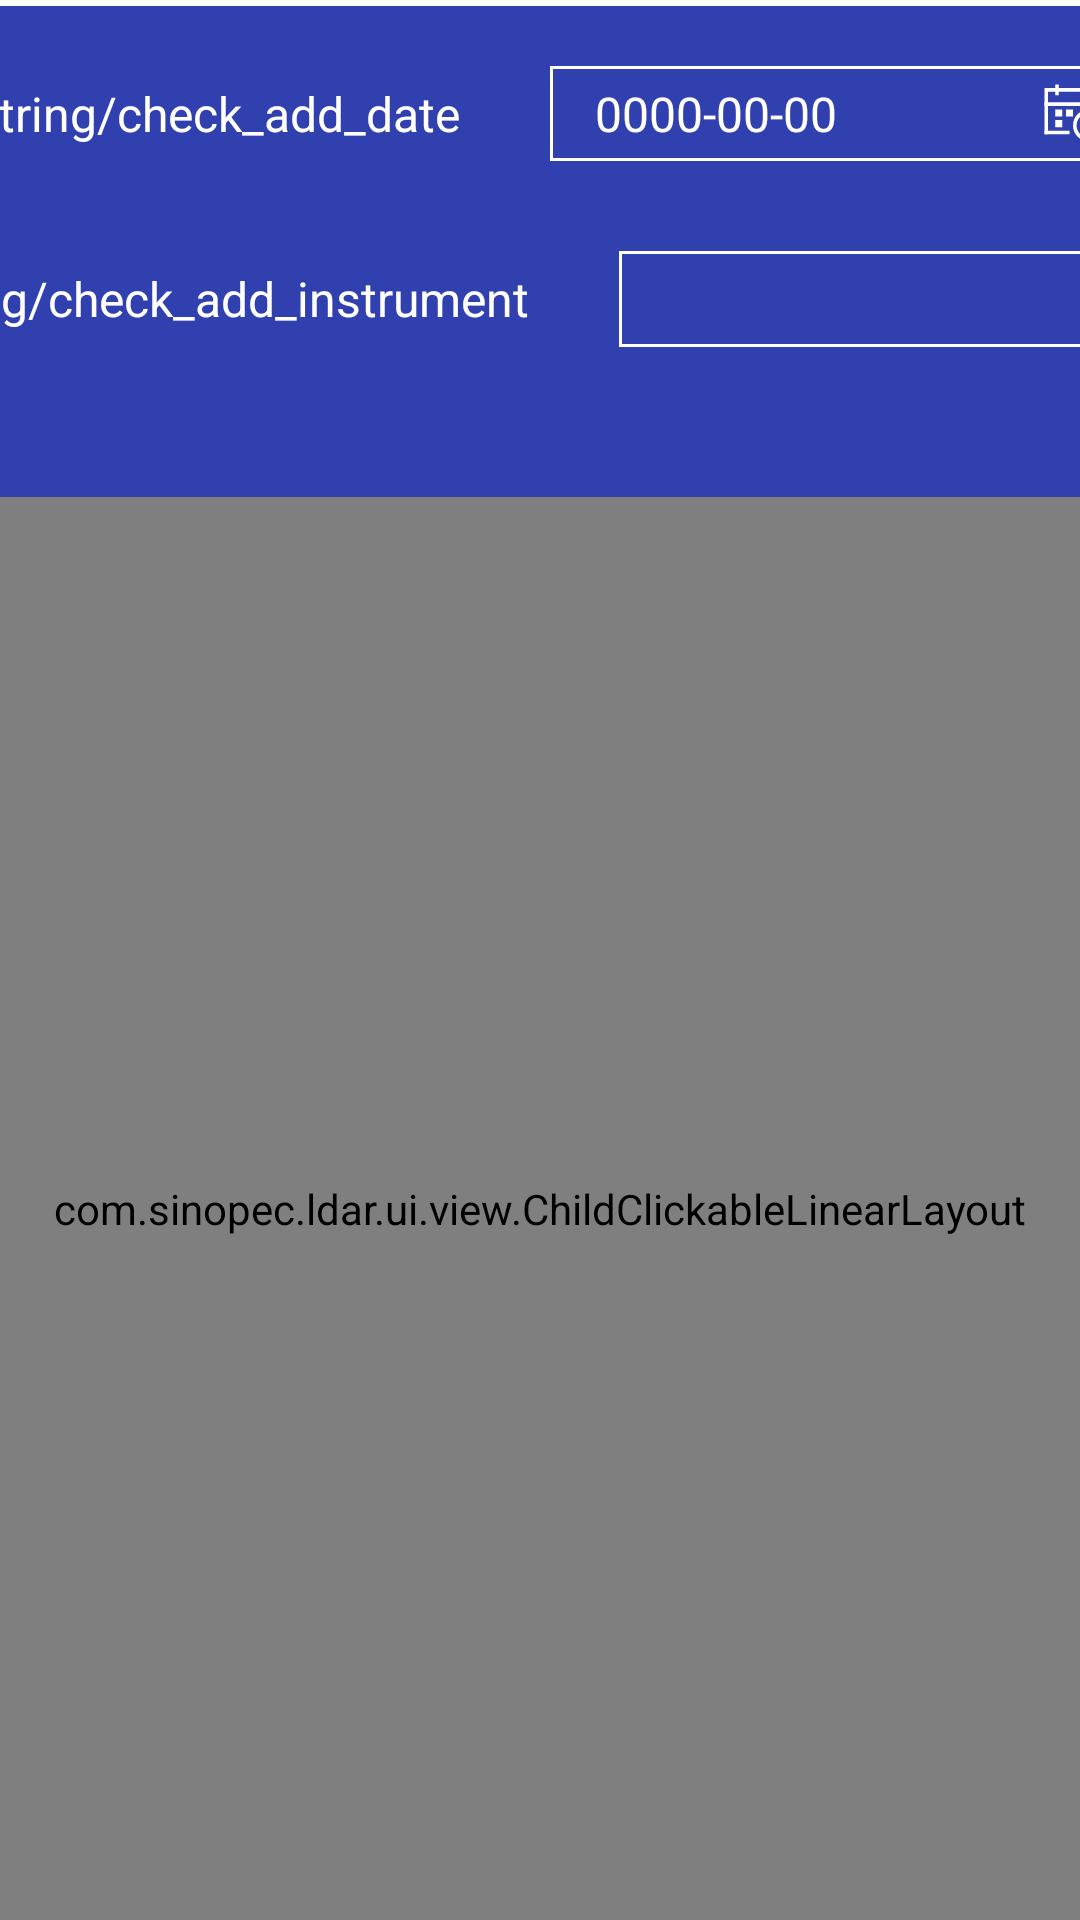

Reconstruct the res/layout file that produces this screen, plus the resources it refers to.
<!-- AndroidManifest.xml: application theme AppTheme -->
<!-- res/layout/activity_add_new.xml -->
<?xml version="1.0" encoding="utf-8"?>
<LinearLayout xmlns:android="http://schemas.android.com/apk/res/android"
    xmlns:app="http://schemas.android.com/apk/res-auto"
    xmlns:tools="http://schemas.android.com/tools"
    android:layout_width="match_parent"
    android:layout_height="match_parent"
    android:orientation="vertical"
    tools:context=".ui.activity.AddNewActivity">

    <View
        android:layout_width="wrap_content"
        android:layout_height="2dp"
        android:background="@color/white" />

    <LinearLayout
        android:layout_width="match_parent"
        android:layout_height="wrap_content"
        android:background="@color/color_base_title"
        android:gravity="center"
        android:orientation="vertical">

        <LinearLayout
            android:layout_width="match_parent"
            android:layout_height="wrap_content"
            android:layout_marginTop="@dimen/dp_20"
            android:gravity="center"
            android:orientation="horizontal">

            <TextView
                android:layout_width="wrap_content"
                android:layout_height="wrap_content"
                android:text="@string/check_add_date"
                android:textColor="@color/white"
                android:textSize="@dimen/sp_16" />

            <TextView
                android:id="@+id/add_new_tv_date"
                android:textSize="@dimen/sp_16"
                android:layout_width="200dp"
                android:layout_height="wrap_content"
                android:layout_marginLeft="@dimen/dp_30"
                android:background="@drawable/shape_stroke_white_solid_base"
                android:drawableRight="@mipmap/icon_task_date_white"
                android:paddingLeft="@dimen/dp_15"
                android:paddingTop="@dimen/dp_5"
                android:paddingRight="@dimen/dp_15"
                android:paddingBottom="@dimen/dp_5"
                android:text="0000-00-00"
                android:textColor="@color/white" />
        </LinearLayout>

        <LinearLayout
            android:layout_width="match_parent"
            android:layout_height="wrap_content"
            android:layout_marginTop="@dimen/dp_30"
            android:layout_marginBottom="@dimen/dp_50"
            android:gravity="center"
            android:orientation="horizontal">

            <TextView
                android:layout_width="wrap_content"
                android:layout_height="wrap_content"
                android:text="@string/check_add_instrument"
                android:textColor="@color/white"
                android:textSize="@dimen/sp_16" />

            <Spinner
                android:textSize="@dimen/sp_16"
                android:id="@+id/add_new_sp_instrument"
                android:layout_width="200dp"
                android:layout_height="wrap_content"
                android:layout_marginLeft="@dimen/dp_30"
                android:background="@drawable/shape_spinner_drop_down"
                android:textColor="@color/white" />
        </LinearLayout>

    </LinearLayout>

    <include
        android:id="@+id/add_new_begin_layout"
        layout="@layout/layout_begin" />

</LinearLayout>
<!-- res/layout/layout_begin.xml (included above) -->
<?xml version="1.0" encoding="utf-8"?>
<com.sinopec.ldar.ui.view.ChildClickableLinearLayout xmlns:android="http://schemas.android.com/apk/res/android"
    android:layout_width="match_parent"
    android:orientation="vertical"
    android:layout_height="match_parent">

    <TextView
        android:id="@+id/begin_tv_type"
        android:layout_width="wrap_content"
        android:text="零气值"
        android:layout_marginTop="@dimen/dp_50"
        android:textSize="@dimen/sp_30"
        android:layout_gravity="center"
        android:layout_height="wrap_content" />
    <EditText
        android:id="@+id/begin_ed_checkValue"
        android:layout_width="wrap_content"
        android:layout_height="wrap_content"
        android:layout_gravity="center"
        android:background="@null"
        android:gravity="center"
        android:minWidth="100dp"
        android:text="000"
        android:textSize="80sp" />

    <RelativeLayout
        android:layout_width="wrap_content"
        android:layout_height="wrap_content"
        android:layout_gravity="center">

        <com.sinopec.ldar.ui.view.CircleProgressbar
            android:id="@+id/begin_tv_over"
            android:layout_width="55dp"
            android:layout_height="55dp"
            android:layout_centerInParent="true"
            android:text="结束"
            android:textColor="#ffffff"
            android:textSize="20sp"
            android:visibility="gone" />

        <LinearLayout
            android:id="@+id/begin_layout_begin"
            android:layout_width="wrap_content"
            android:layout_height="wrap_content"
            android:layout_centerInParent="true"
            android:layout_gravity="center"
            android:layout_marginTop="@dimen/sp_20"
            android:background="@drawable/shape_stroke_red_circel"
            android:gravity="center"
            android:orientation="vertical">

            <TextView
                android:layout_width="wrap_content"
                android:layout_height="wrap_content"
                android:layout_gravity="center"
                android:text="开始校验"
                android:textColor="@color/white"
                android:textSize="@dimen/sp_20" />
        </LinearLayout>

        <RadioButton
            android:id="@+id/begin_rb_input"
            android:layout_width="wrap_content"
            android:layout_height="wrap_content"
            android:layout_alignBottom="@id/begin_layout_begin"
            android:layout_marginLeft="100dp"
            android:layout_marginBottom="@dimen/dp_20"
            android:layout_toRightOf="@id/begin_layout_begin"
            android:button="@null"
            android:drawableTop="@drawable/selector_input"
            android:text="手动输入"
            android:textColor="@color/check_color_input"
            android:textSize="@dimen/sp_18" />
    </RelativeLayout>

</com.sinopec.ldar.ui.view.ChildClickableLinearLayout>
<!-- resources referenced by this layout -->
<resources>
  <color name="color_base_title">#3140AF</color>
  <color name="white">#FFFFFF</color>
  <dimen name="dp_15">15dp</dimen>
  <dimen name="dp_20">20dp</dimen>
  <dimen name="dp_30">30dp</dimen>
  <dimen name="dp_5">5dp</dimen>
  <dimen name="dp_50">50dp</dimen>
  <dimen name="sp_16">16sp</dimen>
  <dimen name="sp_18">18sp</dimen>
  <dimen name="sp_20">20sp</dimen>
  <dimen name="sp_30">30sp</dimen>
  <!-- drawable selector_input (drawable-v24) -->
  <?xml version="1.0" encoding="utf-8"?>
  <selector xmlns:android="http://schemas.android.com/apk/res/android">
  
      <item android:drawable="@mipmap/icon_input_pressed" android:state_checked="true"></item>
      <item android:drawable="@mipmap/icon_input" android:state_checked="false"></item>
  </selector>
  <!-- drawable shape_spinner_drop_down (drawable) -->
  <?xml version="1.0" encoding="utf-8"?>
  <layer-list xmlns:android="http://schemas.android.com/apk/res/android">
  
      <item>
          <shape>
              <stroke android:width="1dp"
                  android:color="@color/white"/>
          </shape>
      </item>
      <item>
          <bitmap android:gravity="end"
              android:src="@drawable/icon_sp_arrow_down"/>
      </item>
  </layer-list>
  <!-- drawable shape_stroke_red_circel (drawable) -->
  <?xml version="1.0" encoding="utf-8"?>
  <shape xmlns:android="http://schemas.android.com/apk/res/android"
      android:shape="oval"
      android:useLevel="false">
  
      <solid android:color="@color/c_D53A3F"></solid>
      <size android:width="100dp"
          android:height="100dp"/>
  
  </shape>
  <!-- drawable shape_stroke_white_solid_base (drawable) -->
  <?xml version="1.0" encoding="utf-8"?>
  <shape xmlns:android="http://schemas.android.com/apk/res/android"
      android:shape="rectangle">
  
      
      <solid android:color="@color/color_base_title" />
      <stroke android:color="@color/white" android:width="1dp"/>
  
  </shape>
  <!-- mipmap icon_task_date_white: png bitmap (mipmap-xxhdpi, 1218 bytes) -->
  <style name="AppTheme" parent="Theme.AppCompat.Light.DarkActionBar">
          
          <item name="colorPrimary">@color/colorPrimary</item>
          <item name="colorPrimaryDark">@color/colorPrimaryDark</item>
          <item name="colorAccent">@color/colorAccent</item>
      </style>
  <!-- drawable icon_sp_arrow_down: png bitmap (drawable-v24, 267 bytes) -->
  <color name="colorPrimary">#008577</color>
  <color name="colorPrimaryDark">#00574B</color>
  <color name="colorAccent">#D81B60</color>
</resources>
